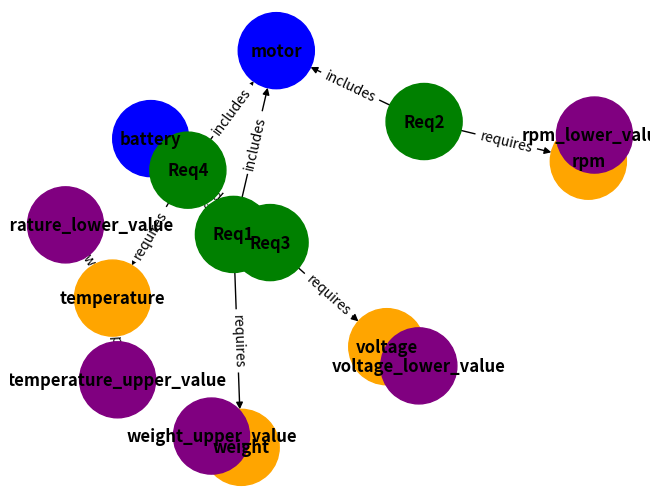

This figure's Python source:
import networkx as nx
import matplotlib.pyplot as plt
import json

# Sample Requirements Input
requirements = {
    'Req1': {'description': 'System weight shall not exceed 10000 kg', 'components': ['motor', 'battery'], 'constraints': {'max_weight': 10000}},
    'Req2': {'description': 'Motor shall run at 5000 RPM', 'components': ['motor'], 'constraints': {'min_rpm': 5000}},
    'Req3': {'description': 'Battery shall provide 2000V', 'components': ['battery'], 'constraints': {'min_voltage': 2000}},
    'Req4': {'description': 'System shall operate in temperatures between -20°C and 50°C', 'components': ['motor', 'battery'], 'constraints': {'min_temp': -20, 'max_temp': 50}},
    # Additional requirements as necessary
}

# Define dictionary for variable keywords and limit keywords
variable_keywords = {
    'weight': 'weight',
    'rpm': 'rpm',
    'voltage': 'voltage',
    'temp': 'temperature',
    # Add more variables as necessary
}

limit_keywords = {
    'max': 'upper',
    'min': 'lower'
}

# Create a directed graph
G = nx.DiGraph()

# Function to classify constraint limits and add nodes and edges
def add_constraints(req, constraints):
    for constraint, value in constraints.items():
        # Split constraint to identify possible variable and limit type
        parts = constraint.split('_')
        
        # Identify variable and limit direction from parts
        variable = next((variable_keywords.get(p) for p in parts if p in variable_keywords), None)
        limit_type = next((limit_keywords.get(p) for p in parts if p in limit_keywords), None)

        if variable and limit_type:
            # Add variable node if it doesn't exist
            if not G.has_node(variable):
                G.add_node(variable, node_type='variable')
            
            # Add numerical value node
            value_node = f"{variable}_{limit_type}_value"
            G.add_node(value_node, node_type='value', value=value)  # Store the actual value here
            
            # Create edges: requirement -> variable, variable -> value
            G.add_edge(req, variable, relation="requires")
            G.add_edge(variable, value_node, relation=limit_type)

# Add nodes for requirements and connect them to components and constraints
for req, details in requirements.items():
    G.add_node(req, label=details['description'], node_type='requirement')
    
    # Add edges for components
    for component in details['components']:
        if not G.has_node(component):
            G.add_node(component, node_type='component')
        G.add_edge(req, component, relation="includes")
    
    # Parse and add constraint edges with limits
    add_constraints(req, details['constraints'])

# Define colors for different node types
node_colors = []
for node in G.nodes(data=True):
    if node[1]['node_type'] == 'requirement':
        node_colors.append('green')
    elif node[1]['node_type'] == 'component':
        node_colors.append('blue')
    elif node[1]['node_type'] == 'variable':
        node_colors.append('orange')
    elif node[1]['node_type'] == 'value':
        node_colors.append('purple')

# Visualize the graph with edge labels to show relations
pos = nx.spring_layout(G)
nx.draw(G, pos, with_labels=True, node_color=node_colors, font_weight='bold', node_size=3000)
edge_labels = {(u, v): d['relation'] for u, v, d in G.edges(data=True)}
nx.draw_networkx_edge_labels(G, pos, edge_labels=edge_labels)
plt.show()

# Function to retrieve and modify numerical values
def get_value(variable, limit_type):
    value_node = f"{variable}_{limit_type}_value"
    return G.nodes[value_node]['value'] if G.has_node(value_node) else None

def set_value(variable, limit_type, new_value):
    value_node = f"{variable}_{limit_type}_value"
    if G.has_node(value_node):
        G.nodes[value_node]['value'] = new_value
    else:
        print(f"Node {value_node} does not exist.")

# Example of retrieving and modifying values
print("Original weight upper limit:", get_value("weight", "upper"))
set_value("weight", "upper", 12000)
print("Updated weight upper limit:", get_value("weight", "upper"))

# Option to export to JSON or GraphML
def export_graph(file_format='json'):
    if file_format == 'json':
        data = nx.node_link_data(G)  # JSON format
        with open('requirements_graph.json', 'w') as f:
            json.dump(data, f, indent=4)
    elif file_format == 'graphml':
        nx.write_graphml(G, 'requirements_graph.graphml')

# To export as JSON or GraphML
export_graph(file_format='json')  # or 'graphml'
